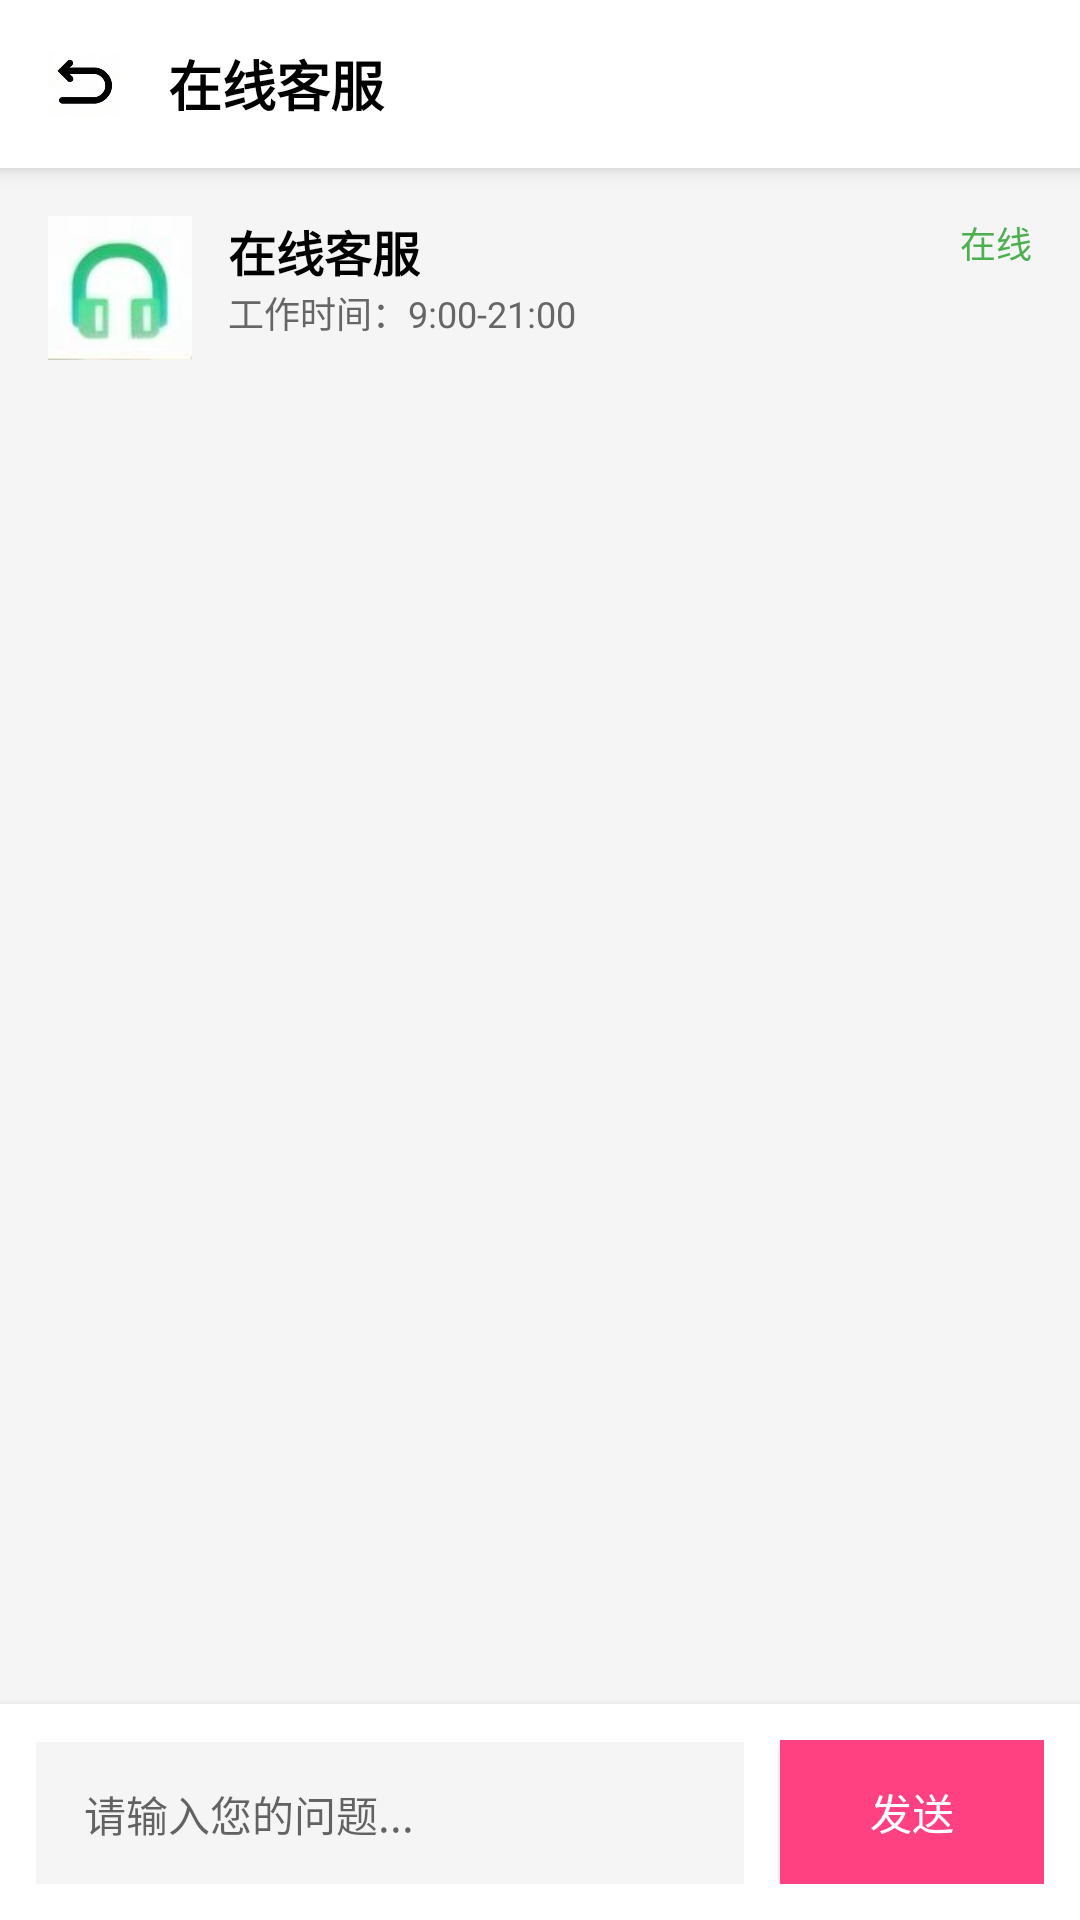

The Android layout XML behind this screen, and the referenced resources:
<!-- AndroidManifest.xml: activity theme Theme.AppCompat.Light.NoActionBar -->
<!-- res/layout/activity_online_service.xml -->
<?xml version="1.0" encoding="utf-8"?>
<LinearLayout xmlns:android="http://schemas.android.com/apk/res/android"
    android:layout_width="match_parent"
    android:layout_height="match_parent"
    android:orientation="vertical"
    android:background="#f5f5f5"
    android:fitsSystemWindows="true">

    
    <LinearLayout
        android:layout_width="match_parent"
        android:layout_height="56dp"
        android:orientation="horizontal"
        android:background="#FFFFFF"
        android:gravity="center_vertical"
        android:paddingHorizontal="16dp"
        android:elevation="4dp">

        <ImageView
            android:id="@+id/iv_back"
            android:layout_width="24dp"
            android:layout_height="24dp"
            android:src="@drawable/back"
            android:layout_marginEnd="16dp"/>

        <TextView
            android:layout_width="0dp"
            android:layout_height="wrap_content"
            android:layout_weight="1"
            android:text="在线客服"
            android:textSize="18sp"
            android:textStyle="bold"
            android:textColor="@android:color/black"/>

    </LinearLayout>

    
    <LinearLayout
        android:layout_width="match_parent"
        android:layout_height="wrap_content"
        android:orientation="horizontal"
        android:background="#F5F5F5"
        android:padding="16dp">

        <ImageView
            android:layout_width="48dp"
            android:layout_height="48dp"
            android:src="@drawable/online_service"
            android:layout_marginEnd="12dp"/>

        <LinearLayout
            android:layout_width="0dp"
            android:layout_height="wrap_content"
            android:layout_weight="1"
            android:orientation="vertical">

            <TextView
                android:layout_width="wrap_content"
                android:layout_height="wrap_content"
                android:text="在线客服"
                android:textSize="16sp"
                android:textStyle="bold"
                android:textColor="@android:color/black"/>

            <TextView
                android:layout_width="wrap_content"
                android:layout_height="wrap_content"
                android:text="工作时间：9:00-21:00"
                android:textSize="12sp"
                android:textColor="#666666"/>
        </LinearLayout>

        <TextView
            android:id="@+id/tv_service_status"
            android:layout_width="wrap_content"
            android:layout_height="wrap_content"
            android:text="在线"
            android:textSize="12sp"
            android:textColor="#4CAF50"/>
    </LinearLayout>

    
    <androidx.recyclerview.widget.RecyclerView
        android:id="@+id/rv_messages"
        android:layout_width="match_parent"
        android:layout_height="0dp"
        android:layout_weight="1"
        android:padding="8dp"/>

    
    <LinearLayout
        android:layout_width="match_parent"
        android:layout_height="wrap_content"
        android:orientation="horizontal"
        android:background="#FFFFFF"
        android:padding="12dp"
        android:elevation="4dp">

        <EditText
            android:id="@+id/et_input"
            android:layout_width="0dp"
            android:layout_height="48dp"
            android:layout_weight="1"
            android:hint="请输入您的问题..."
            android:textSize="14sp"
            android:paddingHorizontal="16dp"
            android:background="#F5F5F5"/>

        <Button
            android:id="@+id/btn_send"
            android:layout_width="wrap_content"
            android:layout_height="48dp"
            android:layout_marginStart="12dp"
            android:text="发送"
            android:textSize="14sp"
            android:textColor="#FFFFFF"
            android:background="#FF4081"
            android:paddingHorizontal="24dp"/>
    </LinearLayout>
</LinearLayout>
<!-- resources referenced by this layout -->
<resources>
  <!-- drawable back: jpg bitmap (drawable, 4387 bytes) -->
  <!-- drawable online_service: jpg bitmap (drawable, 2356 bytes) -->
</resources>
